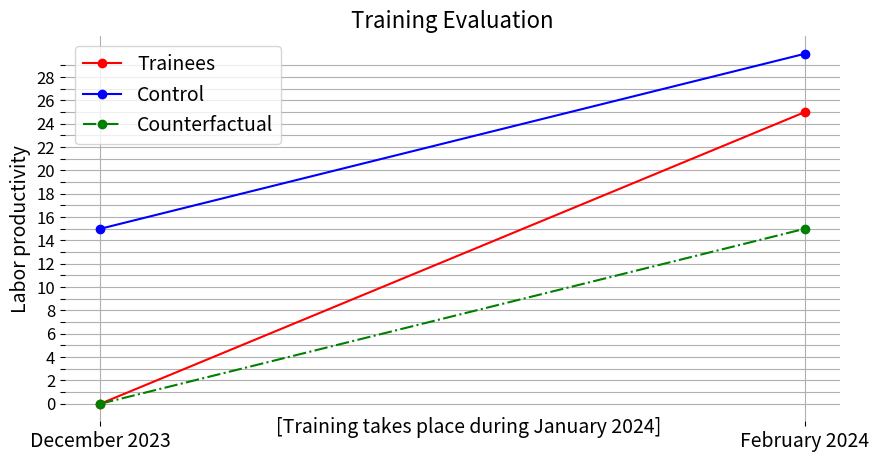

Write the Python code that produced this figure.
import matplotlib.pyplot as plt
import numpy
fig = plt.figure(figsize=(10,5),dpi=100)
plt.plot(['December 2023','February 2024'],[0,25],marker='o',color='red',label='Trainees')
plt.plot(['December 2023','February 2024'],[15,30],marker='o',color='blue',label='Control')
plt.plot(['December 2023','February 2024'],[0,0+30-15],marker='o',color='green',ls='-.',label='Counterfactual')
plt.xticks(fontsize=14)
ticks = numpy.arange(0,30)  # 20 ticks
labels = ['' if i % 2 != 0 else str(i) for i in ticks]
plt.yticks(ticks,labels,fontsize=12)
plt.title('Training Evaluation',fontsize=16)
plt.ylabel('Labor productivity',fontsize=14)
plt.text(0.25,-2.5,'[Training takes place during January 2024]',fontsize=14)
plt.legend(fontsize=14)
plt.grid()
plt.box(False)
plt.show()
